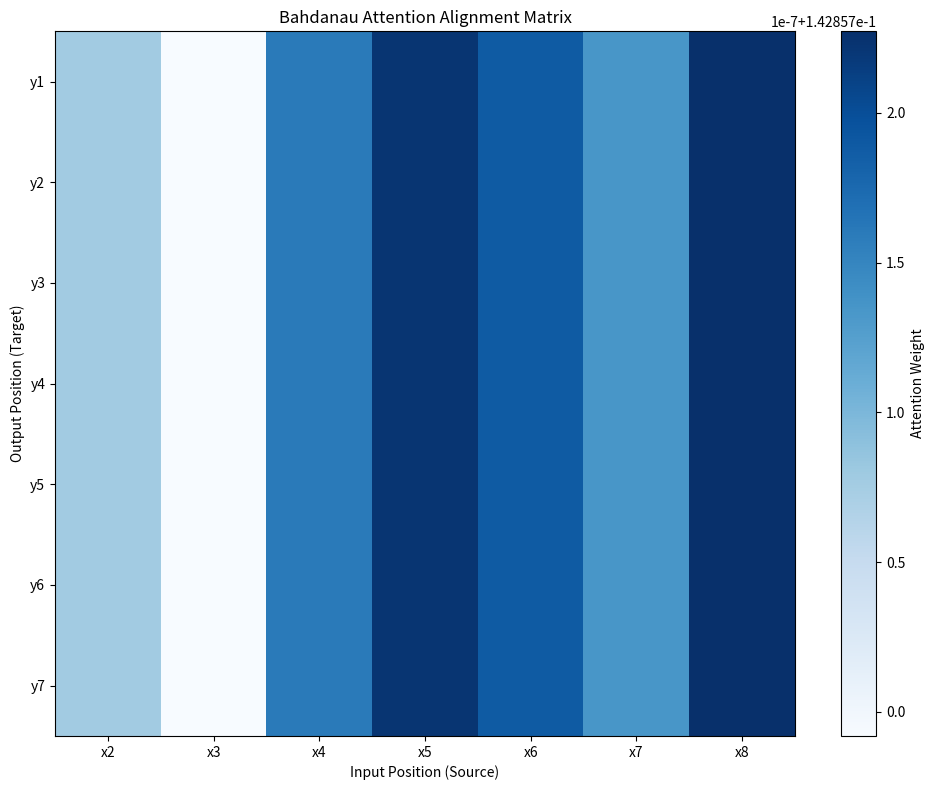
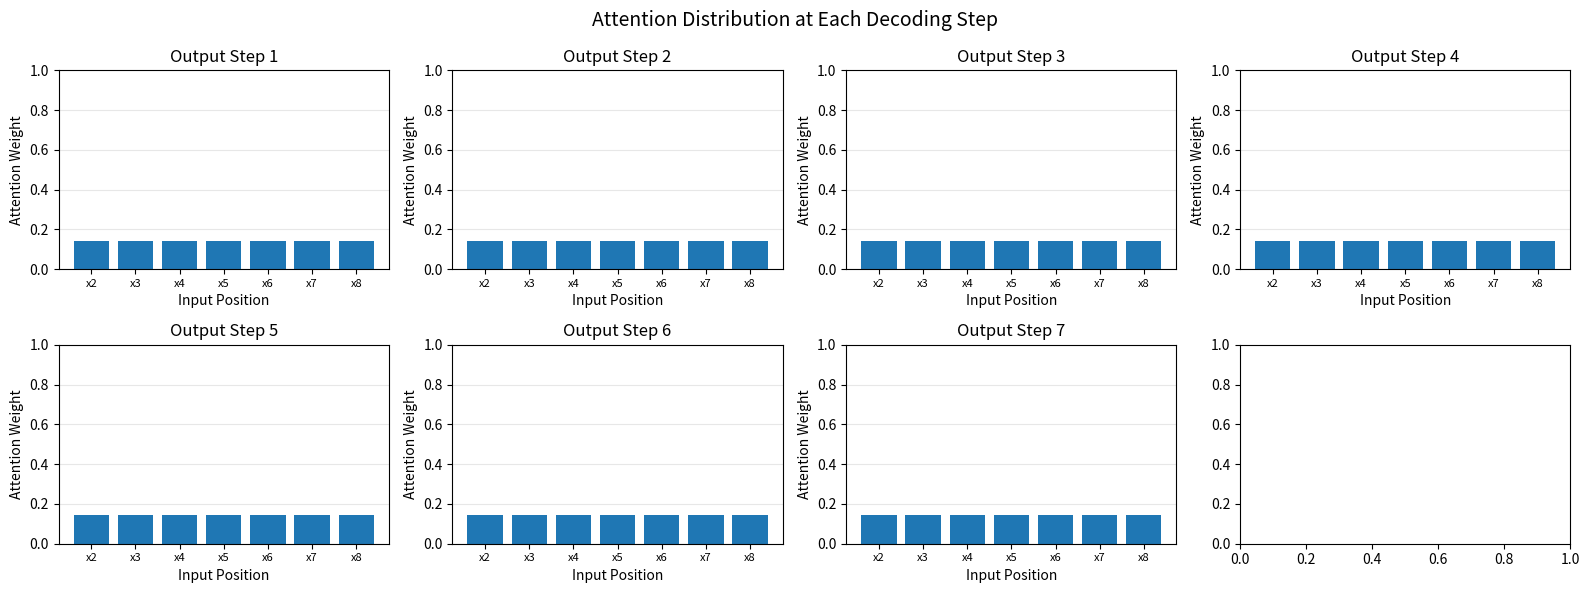
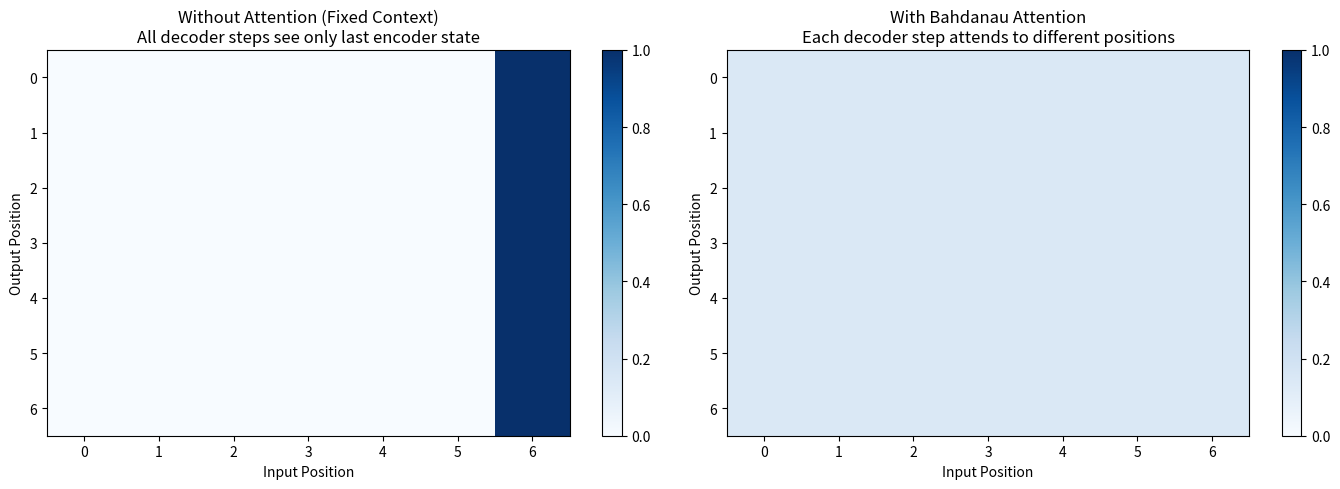

These charts were generated, in order, by the following Python code:
import numpy as np
import matplotlib.pyplot as plt

np.random.seed(42)

def softmax(x, axis=-1):
    exp_x = np.exp(x - np.max(x, axis=axis, keepdims=True))
    return exp_x / np.sum(exp_x, axis=axis, keepdims=True)

class EncoderRNN:
    """Bidirectional RNN encoder"""
    def __init__(self, input_size, hidden_size):
        self.hidden_size = hidden_size
        
        # Forward RNN
        self.W_fwd = np.random.randn(hidden_size, input_size + hidden_size) * 0.01
        self.b_fwd = np.zeros((hidden_size, 1))
        
        # Backward RNN
        self.W_bwd = np.random.randn(hidden_size, input_size + hidden_size) * 0.01
        self.b_bwd = np.zeros((hidden_size, 1))
    
    def forward(self, inputs):
        """
        inputs: list of (input_size, 1) vectors
        Returns: list of bidirectional hidden states (2*hidden_size, 1)
        """
        seq_len = len(inputs)
        
        # Forward pass
        h_fwd = []
        h = np.zeros((self.hidden_size, 1))
        for x in inputs:
            concat = np.vstack([x, h])
            h = np.tanh(np.dot(self.W_fwd, concat) + self.b_fwd)
            h_fwd.append(h)
        
        # Backward pass
        h_bwd = []
        h = np.zeros((self.hidden_size, 1))
        for x in reversed(inputs):
            concat = np.vstack([x, h])
            h = np.tanh(np.dot(self.W_bwd, concat) + self.b_bwd)
            h_bwd.append(h)
        h_bwd = list(reversed(h_bwd))
        
        # Concatenate forward and backward
        annotations = [np.vstack([h_f, h_b]) for h_f, h_b in zip(h_fwd, h_bwd)]
        
        return annotations

print("Bidirectional Encoder created")

class BahdanauAttention:
    """Additive attention mechanism"""
    def __init__(self, hidden_size, annotation_size):
        self.hidden_size = hidden_size
        
        # Attention parameters
        self.W_a = np.random.randn(hidden_size, hidden_size) * 0.01
        self.U_a = np.random.randn(hidden_size, annotation_size) * 0.01
        self.v_a = np.random.randn(1, hidden_size) * 0.01
    
    def forward(self, decoder_hidden, encoder_annotations):
        """
        decoder_hidden: (hidden_size, 1) - current decoder state s_{i-1}
        encoder_annotations: list of (annotation_size, 1) - all encoder states h_j
        
        Returns:
        context: (annotation_size, 1) - weighted sum of annotations
        attention_weights: (seq_len,) - attention distribution
        """
        scores = []
        
        # Compute attention scores for each position
        for h_j in encoder_annotations:
            # e_ij = v_a^T * tanh(W_a * s_{i-1} + U_a * h_j)
            score = np.dot(self.v_a, np.tanh(
                np.dot(self.W_a, decoder_hidden) + 
                np.dot(self.U_a, h_j)
            ))
            scores.append(score[0, 0])
        
        # Softmax to get attention weights
        scores = np.array(scores)
        attention_weights = softmax(scores)
        
        # Compute context vector as weighted sum
        context = sum(alpha * h for alpha, h in zip(attention_weights, encoder_annotations))
        
        return context, attention_weights

print("Bahdanau Attention mechanism created")

class AttentionDecoder:
    """RNN decoder with Bahdanau attention"""
    def __init__(self, output_size, hidden_size, annotation_size):
        self.hidden_size = hidden_size
        self.output_size = output_size
        
        # Attention mechanism
        self.attention = BahdanauAttention(hidden_size, annotation_size)
        
        # RNN: takes previous output + context
        input_size = output_size + annotation_size
        self.W_dec = np.random.randn(hidden_size, input_size + hidden_size) * 0.01
        self.b_dec = np.zeros((hidden_size, 1))
        
        # Output layer
        self.W_out = np.random.randn(output_size, hidden_size + annotation_size + output_size) * 0.01
        self.b_out = np.zeros((output_size, 1))
    
    def step(self, prev_output, decoder_hidden, encoder_annotations):
        """
        Single decoding step
        
        prev_output: (output_size, 1) - previous output word
        decoder_hidden: (hidden_size, 1) - previous decoder state
        encoder_annotations: list of (annotation_size, 1) - encoder states
        
        Returns:
        output: (output_size, 1) - predicted output distribution
        new_hidden: (hidden_size, 1) - new decoder state
        attention_weights: attention distribution
        """
        # Compute attention and context
        context, attention_weights = self.attention.forward(decoder_hidden, encoder_annotations)
        
        # Decoder RNN: s_i = f(s_{i-1}, y_{i-1}, c_i)
        rnn_input = np.vstack([prev_output, context])
        concat = np.vstack([rnn_input, decoder_hidden])
        new_hidden = np.tanh(np.dot(self.W_dec, concat) + self.b_dec)
        
        # Output: y_i = g(s_i, y_{i-1}, c_i)
        output_input = np.vstack([new_hidden, context, prev_output])
        output = np.dot(self.W_out, output_input) + self.b_out
        
        return output, new_hidden, attention_weights
    
    def forward(self, encoder_annotations, max_length=20, start_token=None):
        """
        Full decoding
        """
        if start_token is None:
            start_token = np.zeros((self.output_size, 1))
        
        outputs = []
        attention_history = []
        
        # Initialize
        decoder_hidden = np.zeros((self.hidden_size, 1))
        prev_output = start_token
        
        for _ in range(max_length):
            output, decoder_hidden, attention_weights = self.step(
                prev_output, decoder_hidden, encoder_annotations
            )
            
            outputs.append(output)
            attention_history.append(attention_weights)
            
            # Next input is current output (greedy decoding)
            prev_output = output
        
        return outputs, attention_history

print("Attention Decoder created")

class Seq2SeqWithAttention:
    def __init__(self, input_vocab_size, output_vocab_size, hidden_size=32):
        self.input_vocab_size = input_vocab_size
        self.output_vocab_size = output_vocab_size
        self.hidden_size = hidden_size
        
        # Embedding layers
        self.input_embedding = np.random.randn(input_vocab_size, hidden_size) * 0.01
        self.output_embedding = np.random.randn(output_vocab_size, hidden_size) * 0.01
        
        # Encoder (bidirectional, so annotation size is 2*hidden_size)
        self.encoder = EncoderRNN(hidden_size, hidden_size)
        
        # Decoder with attention
        annotation_size = 2 * hidden_size
        self.decoder = AttentionDecoder(hidden_size, hidden_size, annotation_size)
    
    def translate(self, input_sequence, max_output_length=15):
        """
        Translate input sequence to output sequence
        
        input_sequence: list of token indices
        """
        # Embed input
        embedded = [self.input_embedding[idx:idx+1].T for idx in input_sequence]
        
        # Encode
        annotations = self.encoder.forward(embedded)
        
        # Decode
        start_token = self.output_embedding[0:1].T  # Use first token as start
        outputs, attention_history = self.decoder.forward(
            annotations, max_length=max_output_length, start_token=start_token
        )
        
        return outputs, attention_history, annotations

# Create model
input_vocab_size = 20   # Source language vocab
output_vocab_size = 20  # Target language vocab
model = Seq2SeqWithAttention(input_vocab_size, output_vocab_size, hidden_size=16)

print(f"Seq2Seq with Attention created")
print(f"Input vocab: {input_vocab_size}")
print(f"Output vocab: {output_vocab_size}")

# Simple synthetic task: reverse sequence
# Input: [1, 2, 3, 4, 5]
# Output: [5, 4, 3, 2, 1]

input_seq = [1, 2, 3, 4, 5, 6, 7]
outputs, attention_history, annotations = model.translate(input_seq, max_output_length=len(input_seq))

print(f"Input sequence: {input_seq}")
print(f"Number of output steps: {len(outputs)}")
print(f"Number of attention distributions: {len(attention_history)}")
print(f"Encoder annotations shape: {len(annotations)} x {annotations[0].shape}")

# Convert attention history to matrix
attention_matrix = np.array(attention_history)  # (output_len, input_len)

plt.figure(figsize=(10, 8))
plt.imshow(attention_matrix, cmap='Blues', aspect='auto', interpolation='nearest')
plt.colorbar(label='Attention Weight')
plt.xlabel('Input Position (Source)')
plt.ylabel('Output Position (Target)')
plt.title('Bahdanau Attention Alignment Matrix')

# Add grid
plt.xticks(range(len(input_seq)), [f'x{i+1}' for i in input_seq])
plt.yticks(range(len(outputs)), [f'y{i+1}' for i in range(len(outputs))])

plt.tight_layout()
plt.show()

print("\nAttention patterns show which input positions influence each output.")
print("Brighter cells = higher attention weight.")

# Visualize attention distribution at specific decoder steps
fig, axes = plt.subplots(2, 4, figsize=(16, 6))
axes = axes.flatten()

steps_to_show = min(8, len(attention_history))

for i in range(steps_to_show):
    axes[i].bar(range(len(input_seq)), attention_history[i])
    axes[i].set_title(f'Output Step {i+1}')
    axes[i].set_xlabel('Input Position')
    axes[i].set_ylabel('Attention Weight')
    axes[i].set_ylim(0, 1)
    axes[i].set_xticks(range(len(input_seq)))
    axes[i].set_xticklabels([f'x{j+1}' for j in input_seq], fontsize=8)
    axes[i].grid(True, alpha=0.3, axis='y')

plt.suptitle('Attention Distribution at Each Decoding Step', fontsize=14)
plt.tight_layout()
plt.show()

print("Each decoder step focuses on different input positions!")

# Simulate fixed-context seq2seq (no attention)
def fixed_context_attention(seq_len):
    """Simulates attending only to last encoder state"""
    weights = np.zeros(seq_len)
    weights[-1] = 1.0  # Only attend to last position
    return weights

# Create comparison
input_length = len(input_seq)
output_length = len(outputs)

# Fixed context
fixed_attention = np.array([fixed_context_attention(input_length) for _ in range(output_length)])

# Plot comparison
fig, (ax1, ax2) = plt.subplots(1, 2, figsize=(14, 5))

# Without attention (fixed context)
im1 = ax1.imshow(fixed_attention, cmap='Blues', aspect='auto', vmin=0, vmax=1)
ax1.set_xlabel('Input Position')
ax1.set_ylabel('Output Position')
ax1.set_title('Without Attention (Fixed Context)\nAll decoder steps see only last encoder state')
plt.colorbar(im1, ax=ax1)

# With Bahdanau attention
im2 = ax2.imshow(attention_matrix, cmap='Blues', aspect='auto', vmin=0, vmax=1)
ax2.set_xlabel('Input Position')
ax2.set_ylabel('Output Position')
ax2.set_title('With Bahdanau Attention\nEach decoder step attends to different positions')
plt.colorbar(im2, ax=ax2)

plt.tight_layout()
plt.show()

print("\nKey Difference:")
print("  Without attention: Information bottleneck at last encoder state")
print("  With attention: Dynamic access to all encoder states")

def bahdanau_score(s, h, W_a, U_a, v_a):
    """Additive/Concat attention (Bahdanau)"""
    return np.dot(v_a.T, np.tanh(np.dot(W_a, s) + np.dot(U_a, h)))[0, 0]

def dot_product_score(s, h):
    """Dot product attention (Luong)"""
    return np.dot(s.T, h)[0, 0]

def scaled_dot_product_score(s, h):
    """Scaled dot product (Transformer-style)"""
    d_k = s.shape[0]
    return np.dot(s.T, h)[0, 0] / np.sqrt(d_k)

# Compare scoring functions
s = np.random.randn(16, 1)
h = np.random.randn(32, 1)
W_a = np.random.randn(16, 16)
U_a = np.random.randn(16, 32)
v_a = np.random.randn(1, 16)

print("Attention Score Functions:")
print(f"  Bahdanau (additive): score = v^T tanh(W*s + U*h)")
print(f"  Dot product: score = s^T h")
print(f"  Scaled dot product: score = s^T h / sqrt(d_k)")
print(f"\nBahdanau is more expressive but has more parameters.")